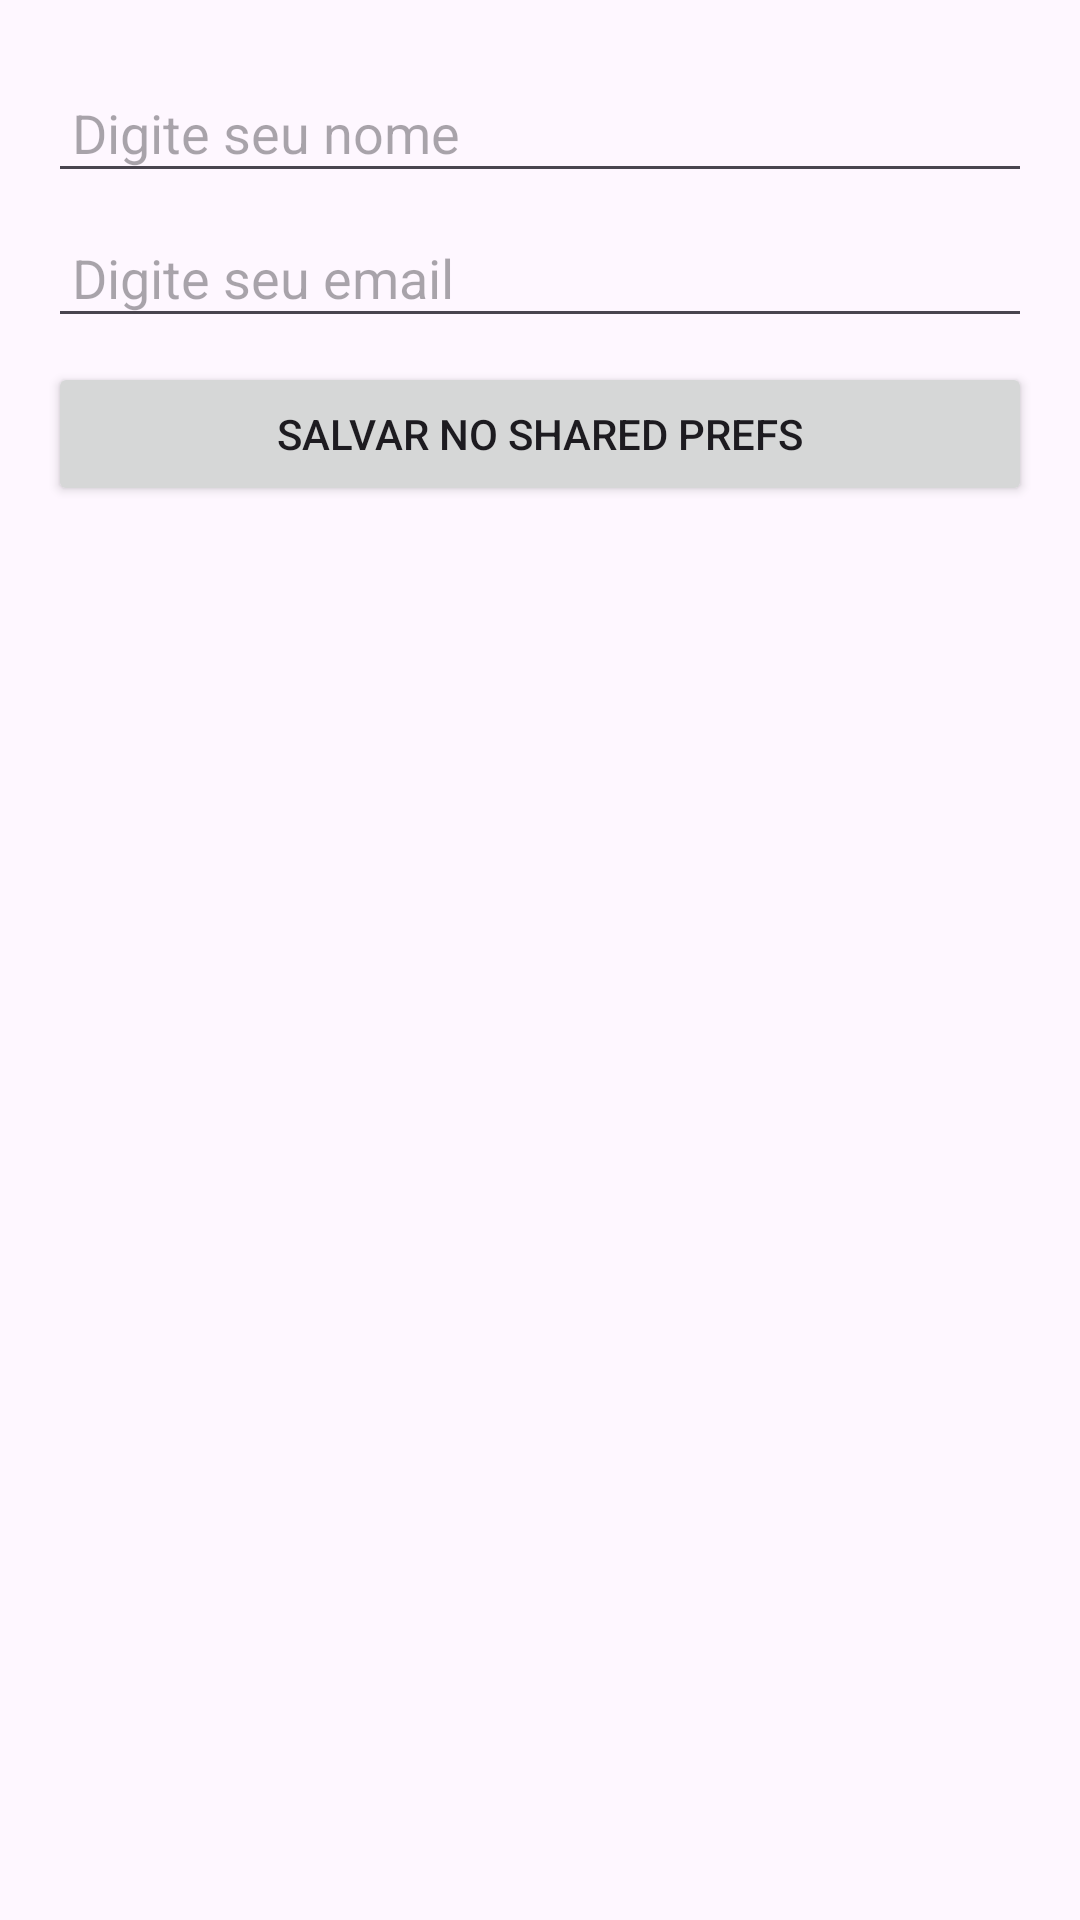

Write the Android layout XML for this screen, with the resource values it uses.
<!-- AndroidManifest.xml: application theme Theme.Aula06DemoPersistencia -->
<!-- res/layout/activity_shared_prefs.xml -->
<?xml version="1.0" encoding="utf-8"?>
<LinearLayout xmlns:android="http://schemas.android.com/apk/res/android"
    xmlns:app="http://schemas.android.com/apk/res-auto"
    xmlns:tools="http://schemas.android.com/tools"
    android:layout_width="match_parent"
    android:layout_height="match_parent"
    android:orientation="vertical"
    android:padding="16dp"
    tools:context=".SharedPrefsActivity">

    <EditText
        android:id="@+id/et_name"
        android:padding="8dp"
        android:layout_marginTop="8dp"
        android:hint="Digite seu nome"
        android:layout_width="match_parent"
        android:layout_height="wrap_content"/>

    <EditText
        android:id="@+id/et_email"
        android:padding="8dp"
        android:layout_marginTop="8dp"
        android:hint="Digite seu email"
        android:layout_width="match_parent"
        android:layout_height="wrap_content"/>

    <Button
        android:id="@+id/bt_save"
        android:padding="8dp"
        android:layout_marginTop="8dp"
        android:text="SALVAR NO SHARED PREFS"
        android:layout_width="match_parent"
        android:layout_height="wrap_content"/>

</LinearLayout>
<!-- resources referenced by this layout -->
<resources>
  <style name="Theme.Aula06DemoPersistencia" parent="Base.Theme.Aula06DemoPersistencia" />
  <style name="Base.Theme.Aula06DemoPersistencia" parent="Theme.Material3.DayNight.NoActionBar">
          
          
      </style>
</resources>
